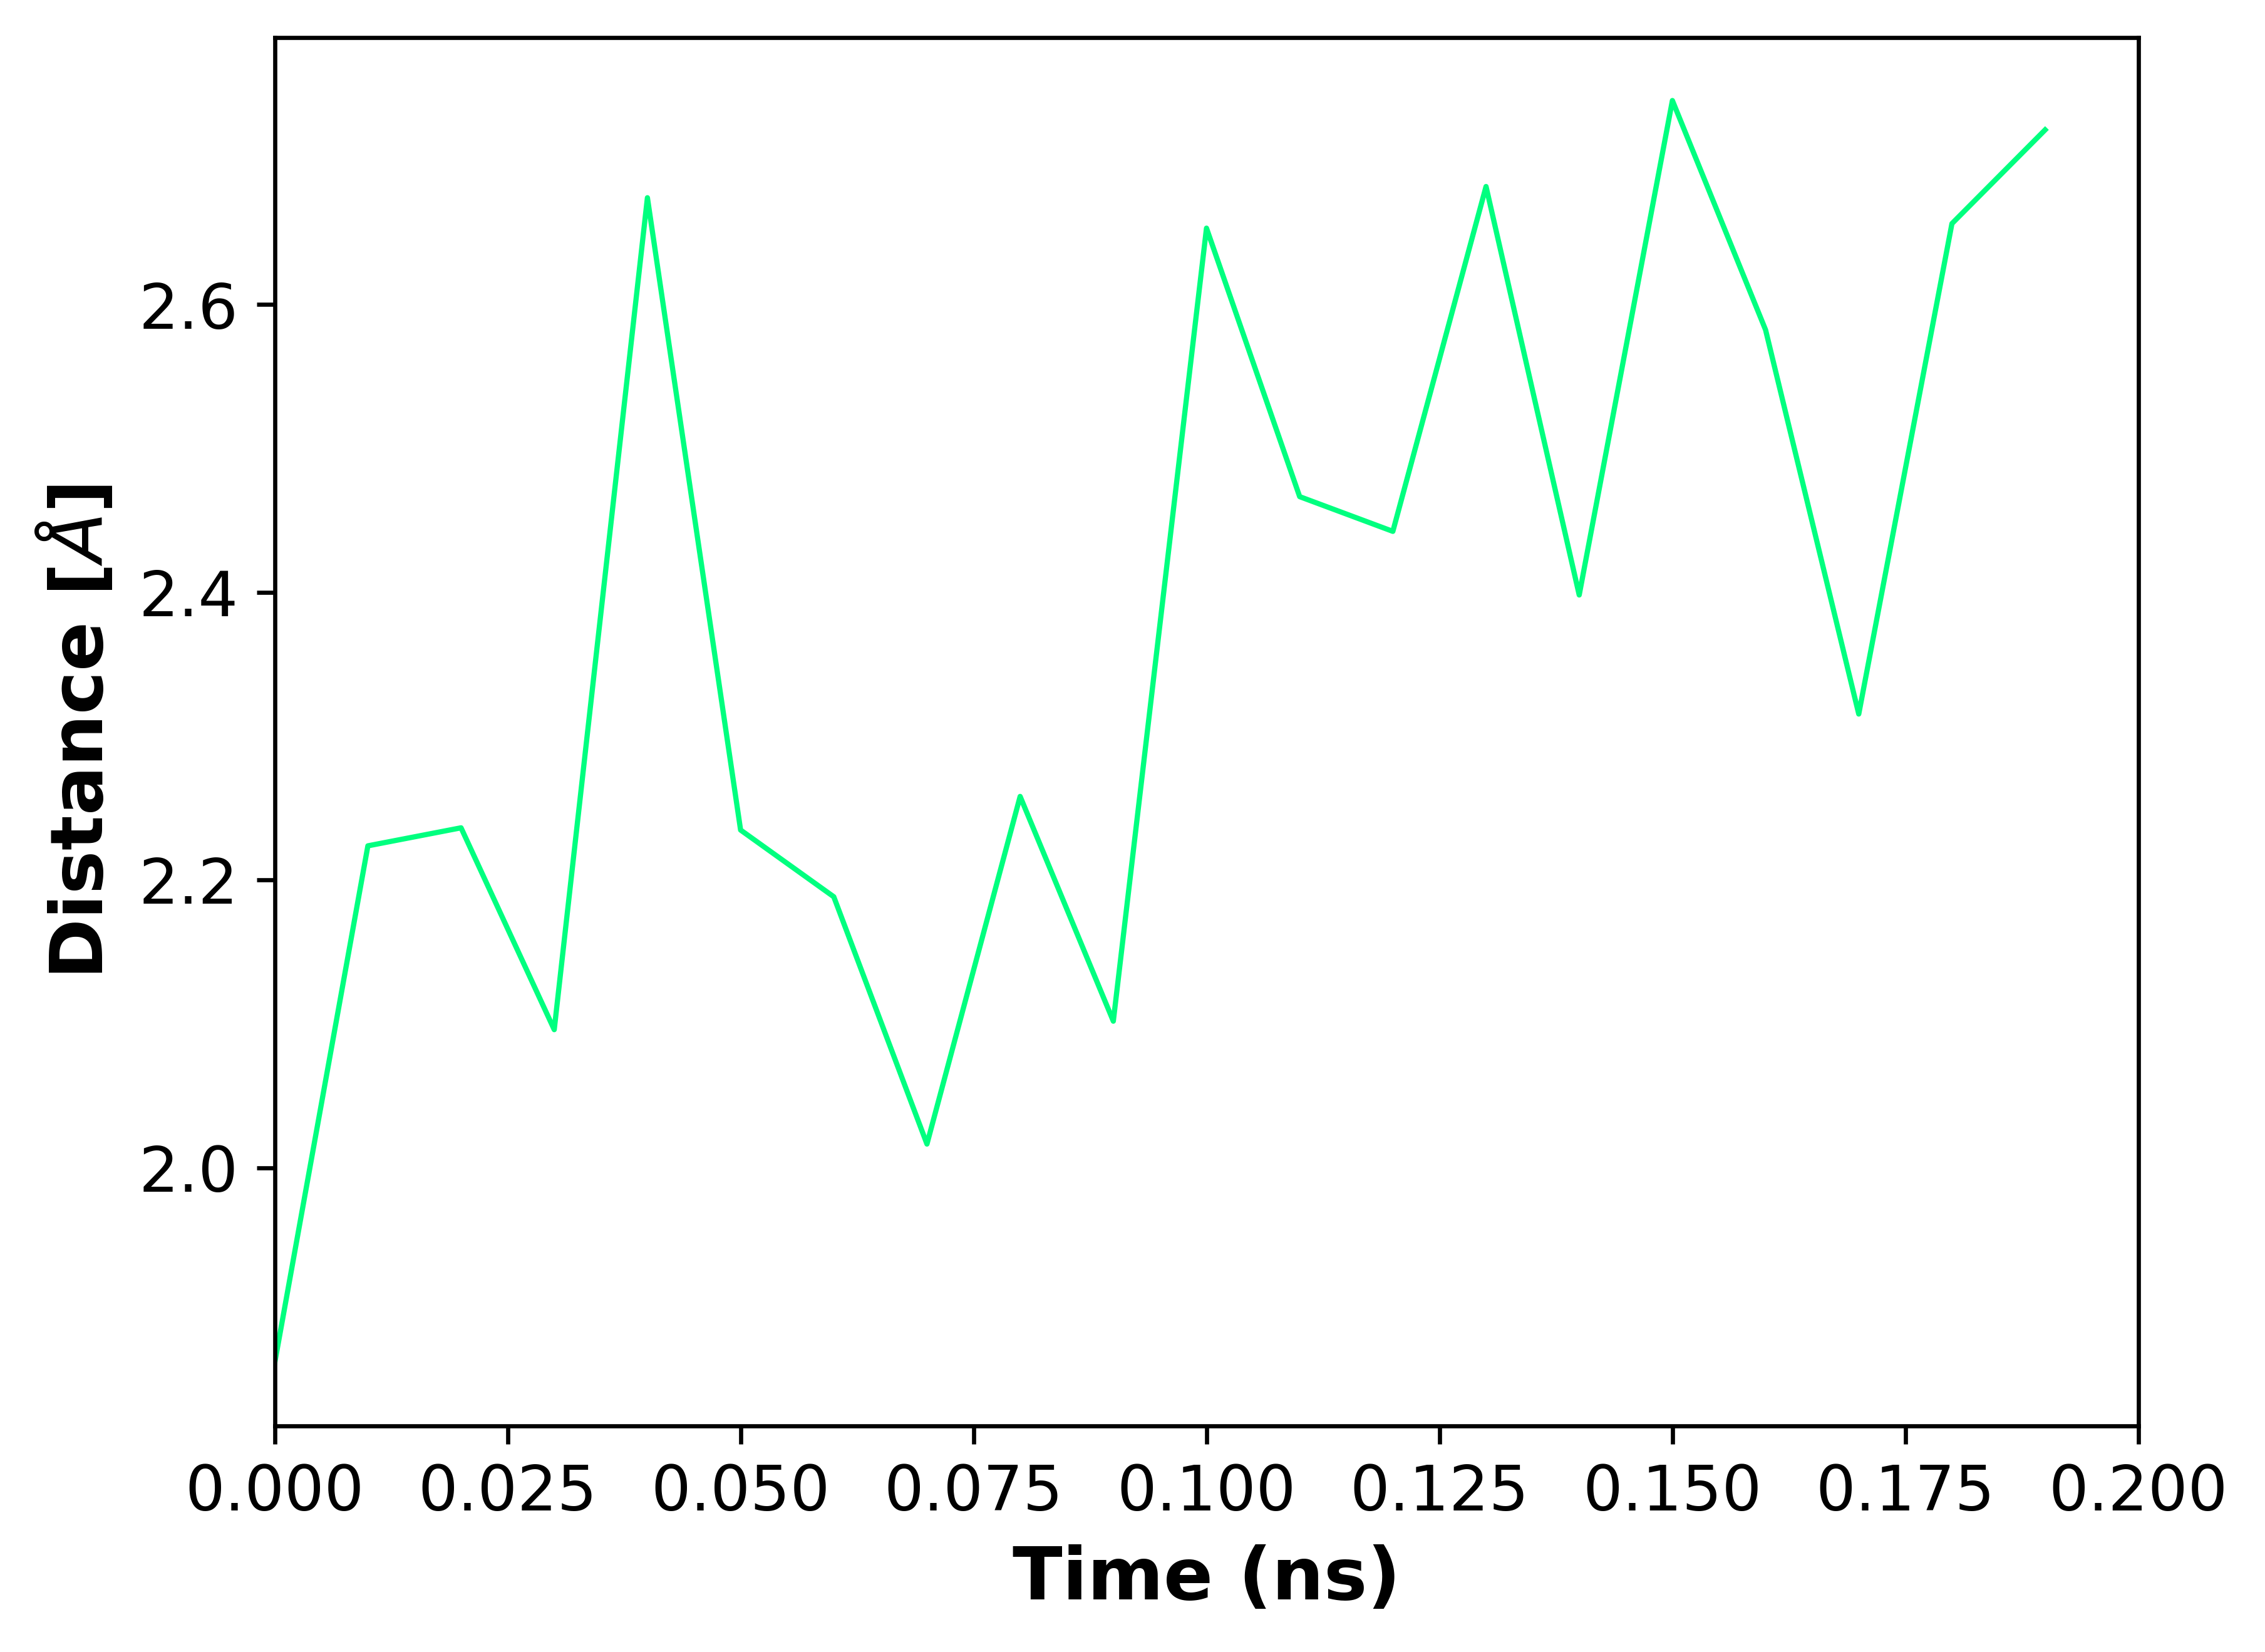

Data behind this chart, as committed beside it:
, 0
0, 1.864
1, 2.224
2, 2.236
3, 2.096
4, 2.674
5, 2.235
6, 2.188
7, 2.016
8, 2.258
9, 2.102
10, 2.653
11, 2.466
12, 2.442
13, 2.682
14, 2.398
15, 2.742
16, 2.582
17, 2.315
18, 2.656
19, 2.721
